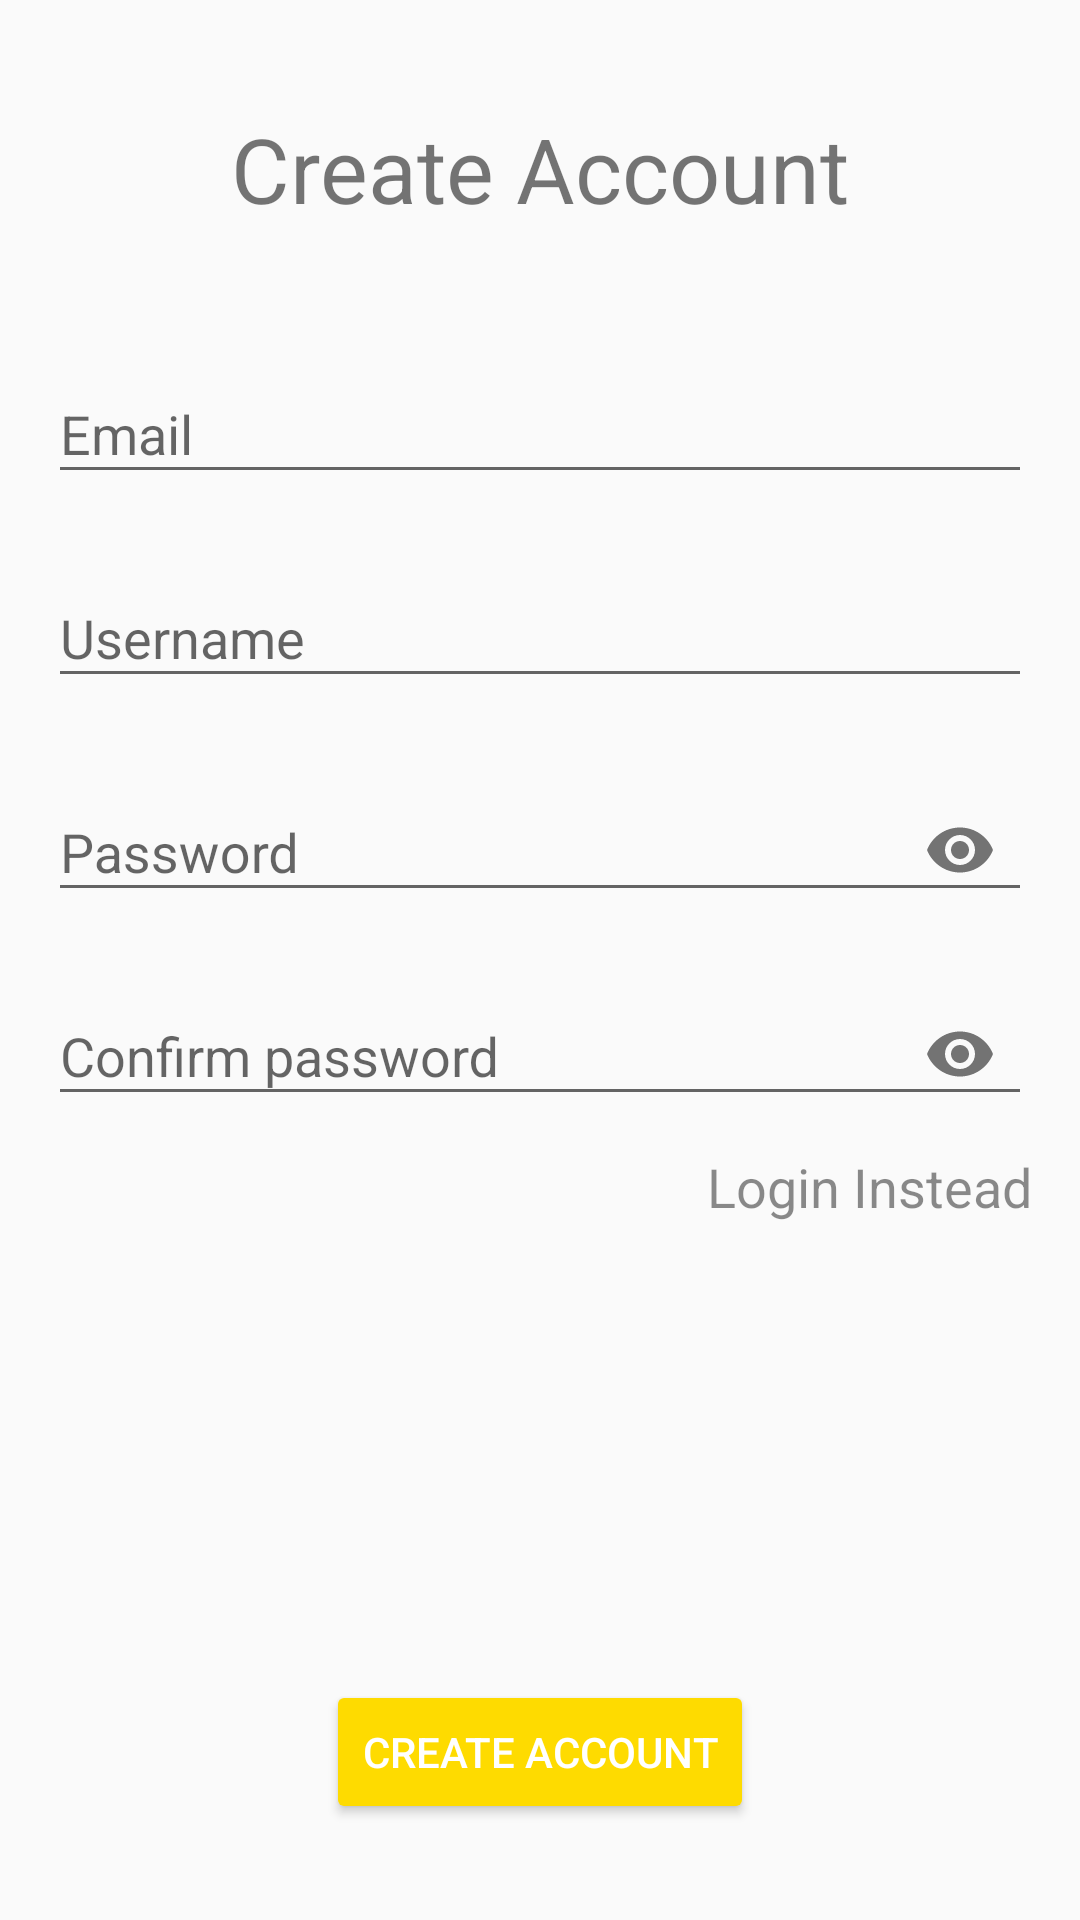

Android layout source for this screen:
<!-- AndroidManifest.xml: activity theme AppThemeWithActionBar -->
<!-- res/layout/activity_sign_up.xml -->
<?xml version="1.0" encoding="utf-8"?>
<android.support.constraint.ConstraintLayout xmlns:android="http://schemas.android.com/apk/res/android"
    xmlns:app="http://schemas.android.com/apk/res-auto"
    xmlns:tools="http://schemas.android.com/tools"
    android:id="@+id/linearLayout"
    android:layout_width="match_parent"
    android:layout_height="match_parent"
    tools:context=".ui.LoginActivity">


    <TextView
        android:id="@+id/textView"
        android:layout_width="match_parent"
        android:layout_height="wrap_content"
        android:layout_marginTop="36dp"
        android:gravity="center"
        android:text="Create Account"
        android:textSize="30sp"
        app:layout_constraintTop_toTopOf="parent"
        tools:layout_editor_absoluteX="203dp" />

    <android.support.design.widget.TextInputLayout
        android:id="@+id/textInputLayout3"
        android:layout_width="0dp"
        android:layout_height="60dp"
        android:layout_marginStart="16dp"
        android:layout_marginTop="36dp"
        android:layout_marginEnd="16dp"
        app:layout_constraintEnd_toEndOf="parent"
        app:layout_constraintStart_toStartOf="parent"
        app:layout_constraintTop_toBottomOf="@+id/textView">

        <android.support.design.widget.TextInputEditText
            android:id="@+id/signup_email_input"
            android:layout_width="match_parent"
            android:layout_height="wrap_content"
            android:hint="Email"
            android:inputType="textEmailAddress" />
    </android.support.design.widget.TextInputLayout>

    <android.support.design.widget.TextInputLayout
        android:id="@+id/textInputLayout4"
        android:layout_width="0dp"
        android:layout_height="60dp"
        android:layout_marginStart="16dp"
        android:layout_marginTop="8dp"
        android:layout_marginEnd="16dp"
        app:layout_constraintEnd_toEndOf="parent"
        app:layout_constraintStart_toStartOf="parent"
        app:layout_constraintTop_toBottomOf="@+id/textInputLayout3">

        <android.support.design.widget.TextInputEditText
            android:id="@+id/signup_username_input"
            android:layout_width="match_parent"
            android:layout_height="wrap_content"
            android:hint="Username"
            android:inputType="textPersonName" />
    </android.support.design.widget.TextInputLayout>

    <android.support.design.widget.TextInputLayout
        android:id="@+id/textInputLayout5"
        android:layout_width="0dp"
        android:layout_height="60dp"
        android:layout_marginStart="16dp"
        android:layout_marginTop="8dp"
        android:layout_marginEnd="16dp"
        app:layout_constraintEnd_toEndOf="parent"
        app:layout_constraintStart_toStartOf="parent"
        app:layout_constraintTop_toBottomOf="@+id/textInputLayout4"
        app:passwordToggleEnabled="true">

        <android.support.design.widget.TextInputEditText
            android:id="@+id/signup_password_input"
            android:layout_width="match_parent"
            android:layout_height="wrap_content"
            android:hint="Password"
            android:inputType="textPassword" />
    </android.support.design.widget.TextInputLayout>

    <android.support.design.widget.TextInputLayout
        android:id="@+id/textInputLayout6"
        android:layout_width="0dp"
        android:layout_height="wrap_content"
        android:layout_marginStart="16dp"
        android:layout_marginTop="8dp"
        android:layout_marginEnd="16dp"
        app:layout_constraintEnd_toEndOf="parent"
        app:layout_constraintStart_toStartOf="parent"
        app:layout_constraintTop_toBottomOf="@+id/textInputLayout5"
        app:passwordToggleEnabled="true">

        <android.support.design.widget.TextInputEditText
            android:id="@+id/signup_password_confirm"
            android:layout_width="match_parent"
            android:layout_height="wrap_content"
            android:hint="Confirm password"
            android:inputType="textPassword" />
    </android.support.design.widget.TextInputLayout>


    <TextView
        android:id="@+id/login_link"
        android:layout_width="wrap_content"
        android:layout_height="wrap_content"
        android:layout_marginTop="8dp"
        android:layout_marginEnd="16dp"
        android:autoLink="all"
        android:gravity="right|center_horizontal"
        android:linksClickable="true"
        android:text="Login Instead"
        android:textColor="@color/click_text"
        android:textSize="18sp"
        app:layout_constraintEnd_toEndOf="parent"
        app:layout_constraintTop_toBottomOf="@+id/textInputLayout6" />


    <Button
        android:id="@+id/btn_create_account"
        android:layout_width="wrap_content"
        android:layout_height="wrap_content"
        android:layout_marginBottom="32dp"
        android:backgroundTint="@color/colorAccentDark"
        android:text="CREATE ACCOUNT"
        android:textColor="@color/buttontext"
        app:layout_constraintBottom_toBottomOf="parent"
        app:layout_constraintEnd_toEndOf="parent"
        app:layout_constraintStart_toStartOf="parent" />


</android.support.constraint.ConstraintLayout>
<!-- resources referenced by this layout -->
<resources>
  <color name="buttontext">#ffffff</color>
  <color name="colorAccentDark">#FEDB00</color>
  <style name="AppThemeWithActionBar" parent="Theme.AppCompat.DayNight.DarkActionBar">
  
          <item name="colorPrimary">@color/colorPrimary</item>
          <item name="colorPrimaryDark">@color/colorPrimaryDark</item>
          <item name="colorAccent">@color/colorAccent</item>
          <item name="android:statusBarColor">@color/colorPrimaryDark</item>
          <item name="android:actionButtonStyle">@style/myActionButtonStyle</item>
      </style>
  <color name="colorPrimary">#D82B79D6</color>
  <color name="colorPrimaryDark">#124b88</color>
  <color name="colorAccent">#0F3B5F</color>
  <style name="myActionButtonStyle" parent="Widget.AppCompat.ActionButton">
          <item name="android:minWidth">24dp</item>
          <item name="android:maxWidth">40dp</item>
          <item name="android:width">40dp</item>
      </style>
</resources>
